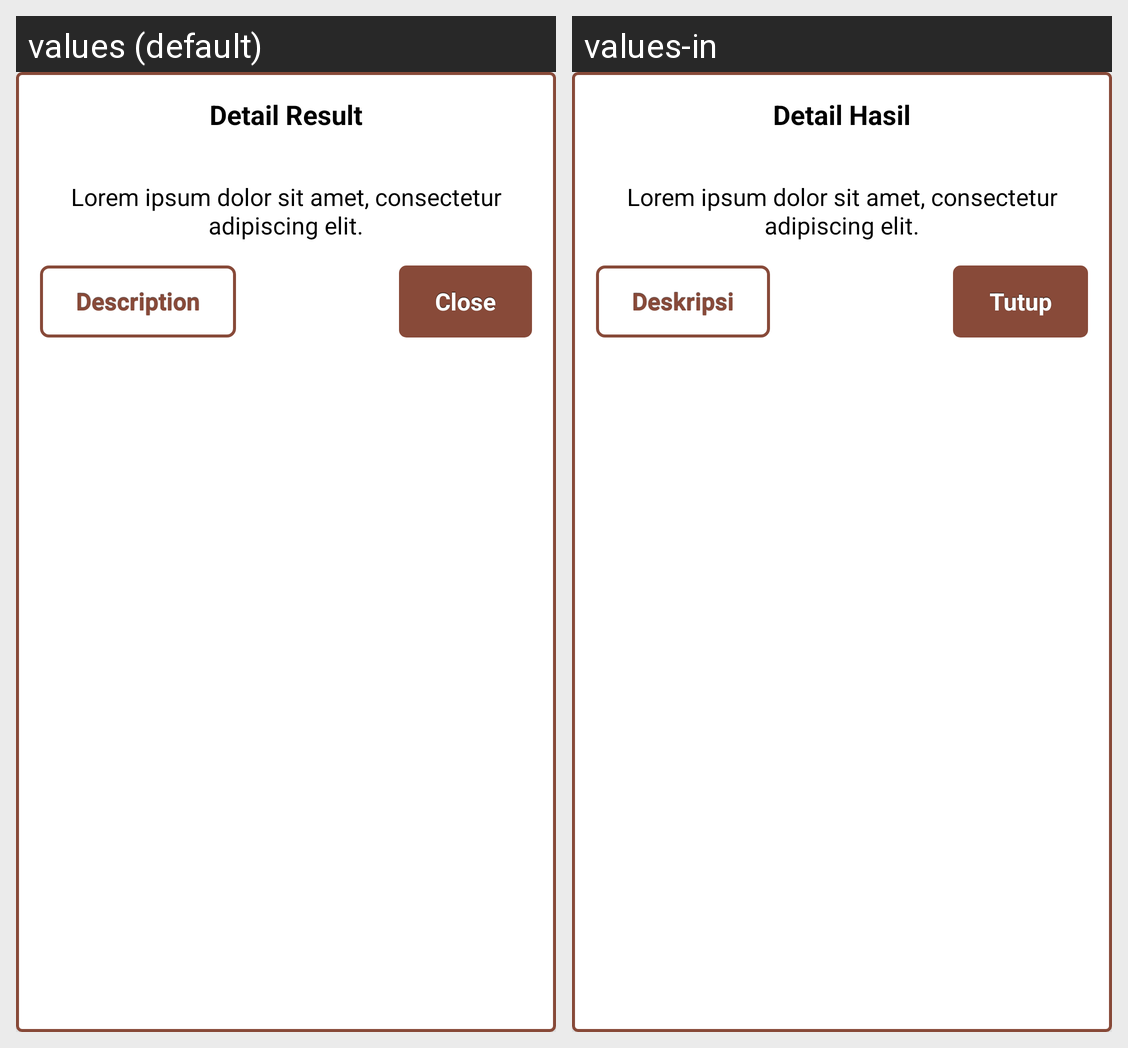

The same Android screen rendered under two of its app's locales, left to right. List the strings drawn on it with the default value and each locale's translation.
Android screen res/layout/dialog_result.xml rendered under 2 locales, left to right: values (default), values-in. Device: Nexus 5 (rendered at 1080×1920; each locale shown at half size, 540×960, under a caption strip naming it); theme Theme.RobustaRoasting.
Strings drawn on this screen, with the default value and each locale's value (text and hints the layout hard-codes, and strings that could not be matched under every locale, appear in the picture but are not listed):

button_detail_result
  values: Detail Result
  values-in: Detail Hasil

tools_lorem_ipsum
  values: Lorem ipsum dolor sit amet, consectetur adipiscing elit.
  values-in: Lorem ipsum dolor sit amet, consectetur adipiscing elit.

tools_description
  values: Description
  values-in: Deskripsi

tools_close
  values: Close
  values-in: Tutup
